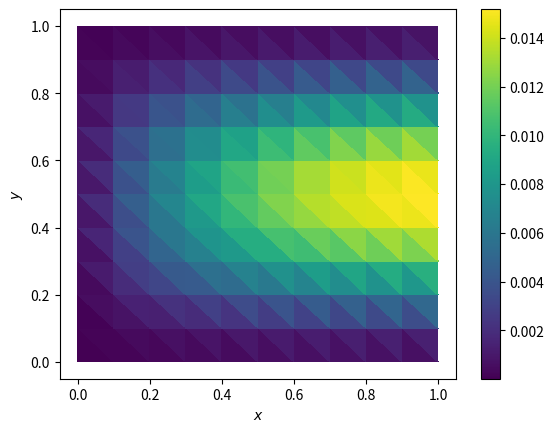
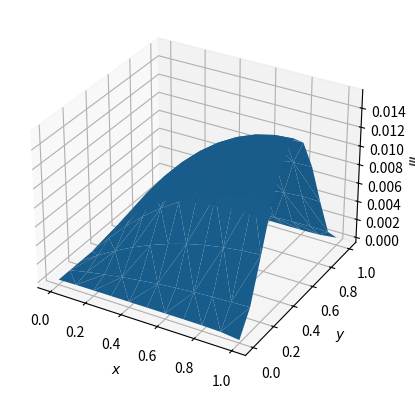

These figures' Python source, in order:
"""Exercise 4.1."""

import numpy as np
import matplotlib.pyplot as plt
import scipy.sparse as sp


def generate_2d_grid(Nx):
    """Adapted from Section 4.4."""
    Nnodes = Nx + 1
    x = np.linspace(0, 1, Nnodes)
    y = np.linspace(0, 1, Nnodes)
    X, Y = np.meshgrid(x, y)
    nodes = np.zeros((Nnodes**2, 2))
    nodes[:, 0] = X.ravel()
    nodes[:, 1] = Y.ravel()
    boundaries = {"dirichlet": [], "neumann": []}  # Will hold the boundary values
    n_eq = 0
    for nID in range(len(nodes)):
        if np.allclose(nodes[nID, 0], 0):
            boundaries["dirichlet"].append(nID)  # Dirichlet BC
        else:
            n_eq += 1
            if (
                (np.allclose(nodes[nID, 1], 0))
                or (np.allclose(nodes[nID, 0], 1))
                or (np.allclose(nodes[nID, 1], 1))
            ):
                boundaries["neumann"].append(nID)  # Neumann BC
    IEN = np.zeros((2 * Nx**2, 3), dtype=np.int64)
    for i in range(Nx):
        for j in range(Nx):
            IEN[2 * i + 2 * j * Nx, :] = (
                i + j * Nnodes,
                i + 1 + j * Nnodes,
                i + (j + 1) * Nnodes,
            )
            IEN[2 * i + 1 + 2 * j * Nx, :] = (
                i + 1 + j * Nnodes,
                i + 1 + (j + 1) * Nnodes,
                i + (j + 1) * Nnodes,
            )
    return nodes, IEN, boundaries


gauss_points = np.array([[1 / 6, 1 / 6], [2 / 3, 1 / 6], [1 / 6, 2 / 3]])


def global_map(xi, x_0, x_1, x_2):
    """Map the local coordinates to the global coordinates."""
    return np.einsum("i,ij->j", phi(xi), np.array([x_0, x_1, x_2]))


def phi(xi):
    """Compute the shape functions."""
    return np.array([1 - xi[0] - xi[1], xi[0], xi[1]])


def grad_phi():
    """Compute the gradient of the shape functions."""
    return np.array([[-1, -1], [1, 0], [0, 1]])


def J(x_0, x_1, x_2):
    """Compute the Jacobian."""
    return np.array(
        [[x_1[0] - x_0[0], x_2[0] - x_0[0]], [x_1[1] - x_0[1], x_2[1] - x_0[1]]]
    )


def J_inv(x_0, x_1, x_2):
    """Compute the inverse of the Jacobian."""
    return np.linalg.inv(J(x_0, x_1, x_2))


def K_loc(*e):
    """Compute the local stiffness matrix."""
    return np.einsum(
        "ai,ij,bk,kj->ab",
        grad_phi(),
        J_inv(*e),
        grad_phi(),
        J_inv(*e),
    ) * np.linalg.det(J(*e))


def f_loc(S, *e):
    """Compute the local forcing vector."""
    return (
        np.sum(
            [phi(xi) * S(global_map(xi, *e)) for xi in gauss_points],
            axis=0,
        )
        * np.linalg.det(J(*e))
        / 6
    )


def poisson_2d(S, dirichlet, mesh, node_map):
    # Compute the global stiffness matrix
    K = sp.lil_matrix((len(mesh), len(mesh)))
    f = np.zeros(len(mesh))
    for e in node_map:
        K[np.ix_(e, e)] += K_loc(*mesh[e])
        f[e] += f_loc(S, *mesh[e])

    # Set the dirichlet boundary conditions
    K[dirichlet] = 0
    K[dirichlet, dirichlet] = 1
    f[dirichlet] = 0

    # Solve the system
    K = sp.csr_matrix(K)
    c = sp.linalg.spsolve(K, f)

    return c


def __main__():
    # Parameters
    N_ELEMS = 10
    S = (
        lambda x: 2
        * x[..., 0]
        * (x[..., 0] - 2)
        * (3 * x[..., 1] ** 2 - 3 * x[..., 1] + 0.5)
        + x[..., 1] ** 2 * (x[..., 1] - 1) ** 2
    )

    # Generate a mesh
    mesh, node_map, boundaries = generate_2d_grid(N_ELEMS)

    dirichlet = np.array(boundaries["dirichlet"])

    # Solve the system
    psi = poisson_2d(S, dirichlet, mesh, node_map)

    # Plot the solution
    plt.tripcolor(mesh[:, 0], mesh[:, 1], node_map, psi)
    plt.xlabel(r"$x$")
    plt.ylabel(r"$y$")
    plt.colorbar()
    plt.show()

    # Plot the solution as a surface
    fig = plt.figure()
    ax = fig.add_subplot(111, projection="3d")
    ax.plot_trisurf(mesh[:, 0], mesh[:, 1], psi)
    ax.set_xlabel(r"$x$")
    ax.set_ylabel(r"$y$")
    ax.set_zlabel(r"$\psi$")
    plt.show()


if __name__ == "__main__":
    __main__()
